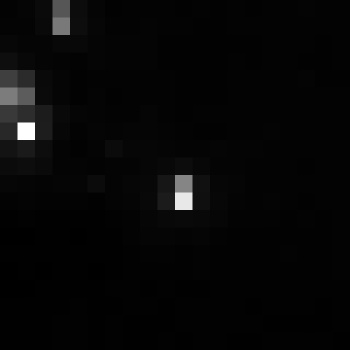

Source data for this figure (header and first rows):
, xmin, ymin, lat, lon, area, perimeter, max_nanowatts, min_nanowatts, moonlight_illumination, clear_sky_confidence, mean_nanowatts
0, 404, 2679, -1.451, -1.451, 2.0, 0.0, 57.07, 0.4445, 11.8, 0.0, 2.105
